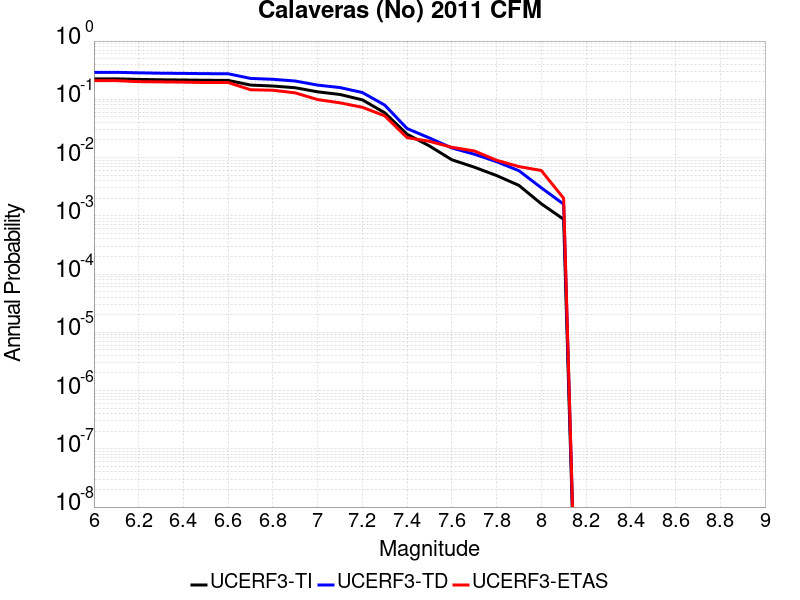

The table this chart was drawn from, first rows:
Magnitude, UCERF3-TI Prob, UCERF3-TD Prob, UCERF3-ETAS Prob
6.0, 0.2244, 0.2906, 0.209
6.1, 0.2244, 0.2906, 0.209
6.2, 0.2197, 0.2848, 0.201
6.3, 0.2163, 0.2807, 0.199
6.4, 0.2145, 0.2785, 0.197
6.5, 0.2122, 0.2756, 0.194
6.6, 0.2113, 0.2745, 0.194
6.7, 0.1756, 0.2285, 0.146
6.8, 0.1692, 0.2206, 0.143
6.9, 0.1579, 0.2061, 0.129
7.0, 0.1345, 0.1753, 0.099
7.1, 0.121, 0.1591, 0.087
7.2, 0.09791, 0.1308, 0.073
7.3, 0.05875, 0.07963, 0.052
7.4, 0.02517, 0.03148, 0.022
7.5, 0.01583, 0.02167, 0.019
7.6, 0.009167, 0.01462, 0.015
7.7, 0.00685, 0.01144, 0.013
7.8, 0.004915, 0.008507, 0.009
7.9, 0.003328, 0.005947, 0.007
8.0, 0.00161, 0.003031, 0.006
8.1, 8.7233976E-4, 0.001586, 0.002
